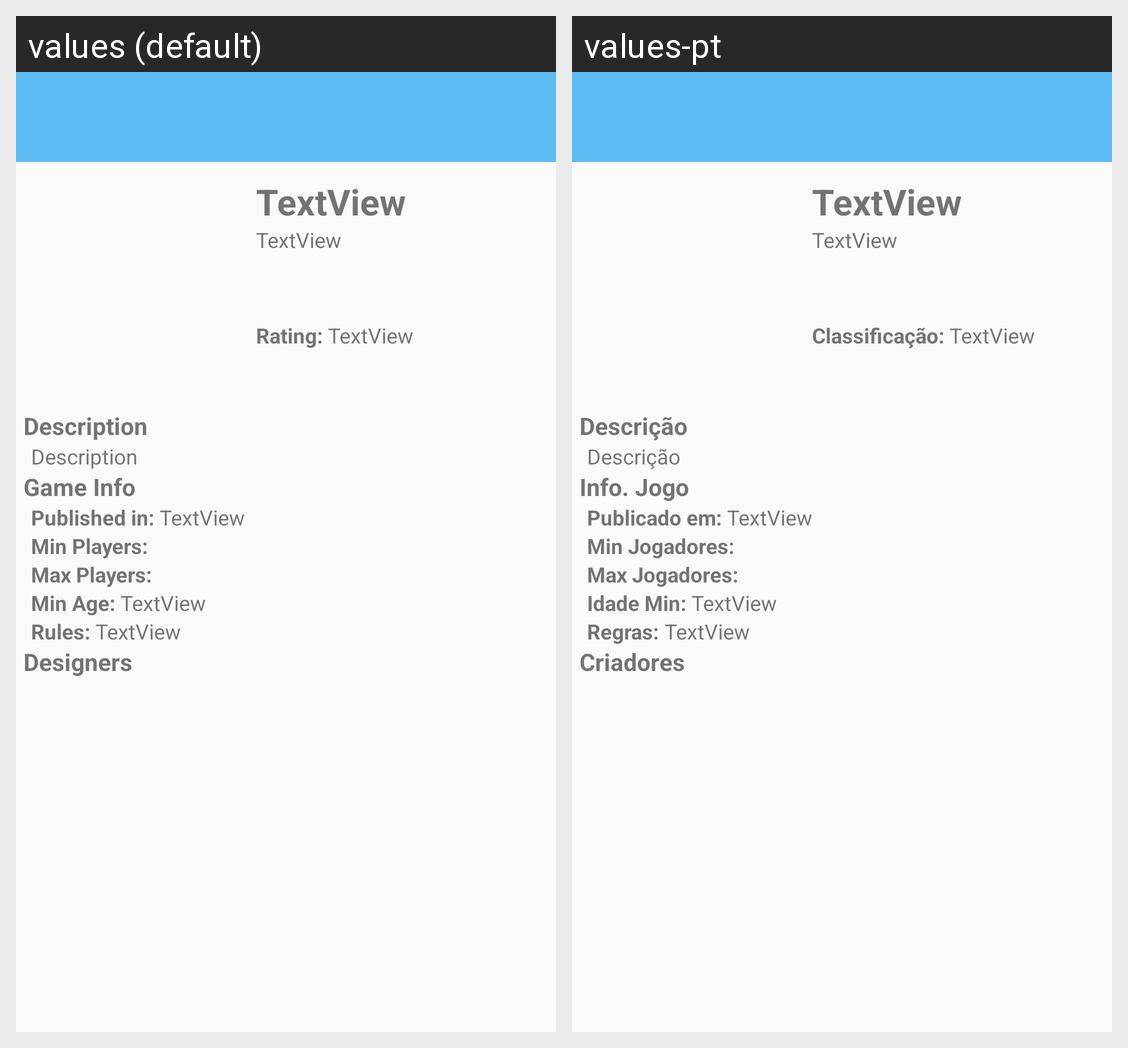

The same Android screen rendered under two of its app's locales, left to right. List the strings drawn on it with the default value and each locale's translation.
Android screen res/layout/detailed_info.xml rendered under 2 locales, left to right: values (default), values-pt. Device: Nexus 5 (rendered at 1080×1920; each locale shown at half size, 540×960, under a caption strip naming it); theme AppTheme.
Strings drawn on this screen, with the default value and each locale's value (text and hints the layout hard-codes, and strings that could not be matched under every locale, appear in the picture but are not listed):

rating_text
  values: Rating: 
  values-pt: Classificação: 

description
  values: Description
  values-pt: Descrição

game_info
  values: Game Info
  values-pt: Info. Jogo

published
  values: Published in: 
  values-pt: Publicado em: 

min_player
  values: Min Players: 
  values-pt: Min Jogadores: 

max_player
  values: Max Players: 
  values-pt: Max Jogadores: 

min_age
  values: Min Age: 
  values-pt: Idade Min: 

rules
  values: Rules: 
  values-pt: Regras: 

designers
  values: Designers
  values-pt: Criadores
